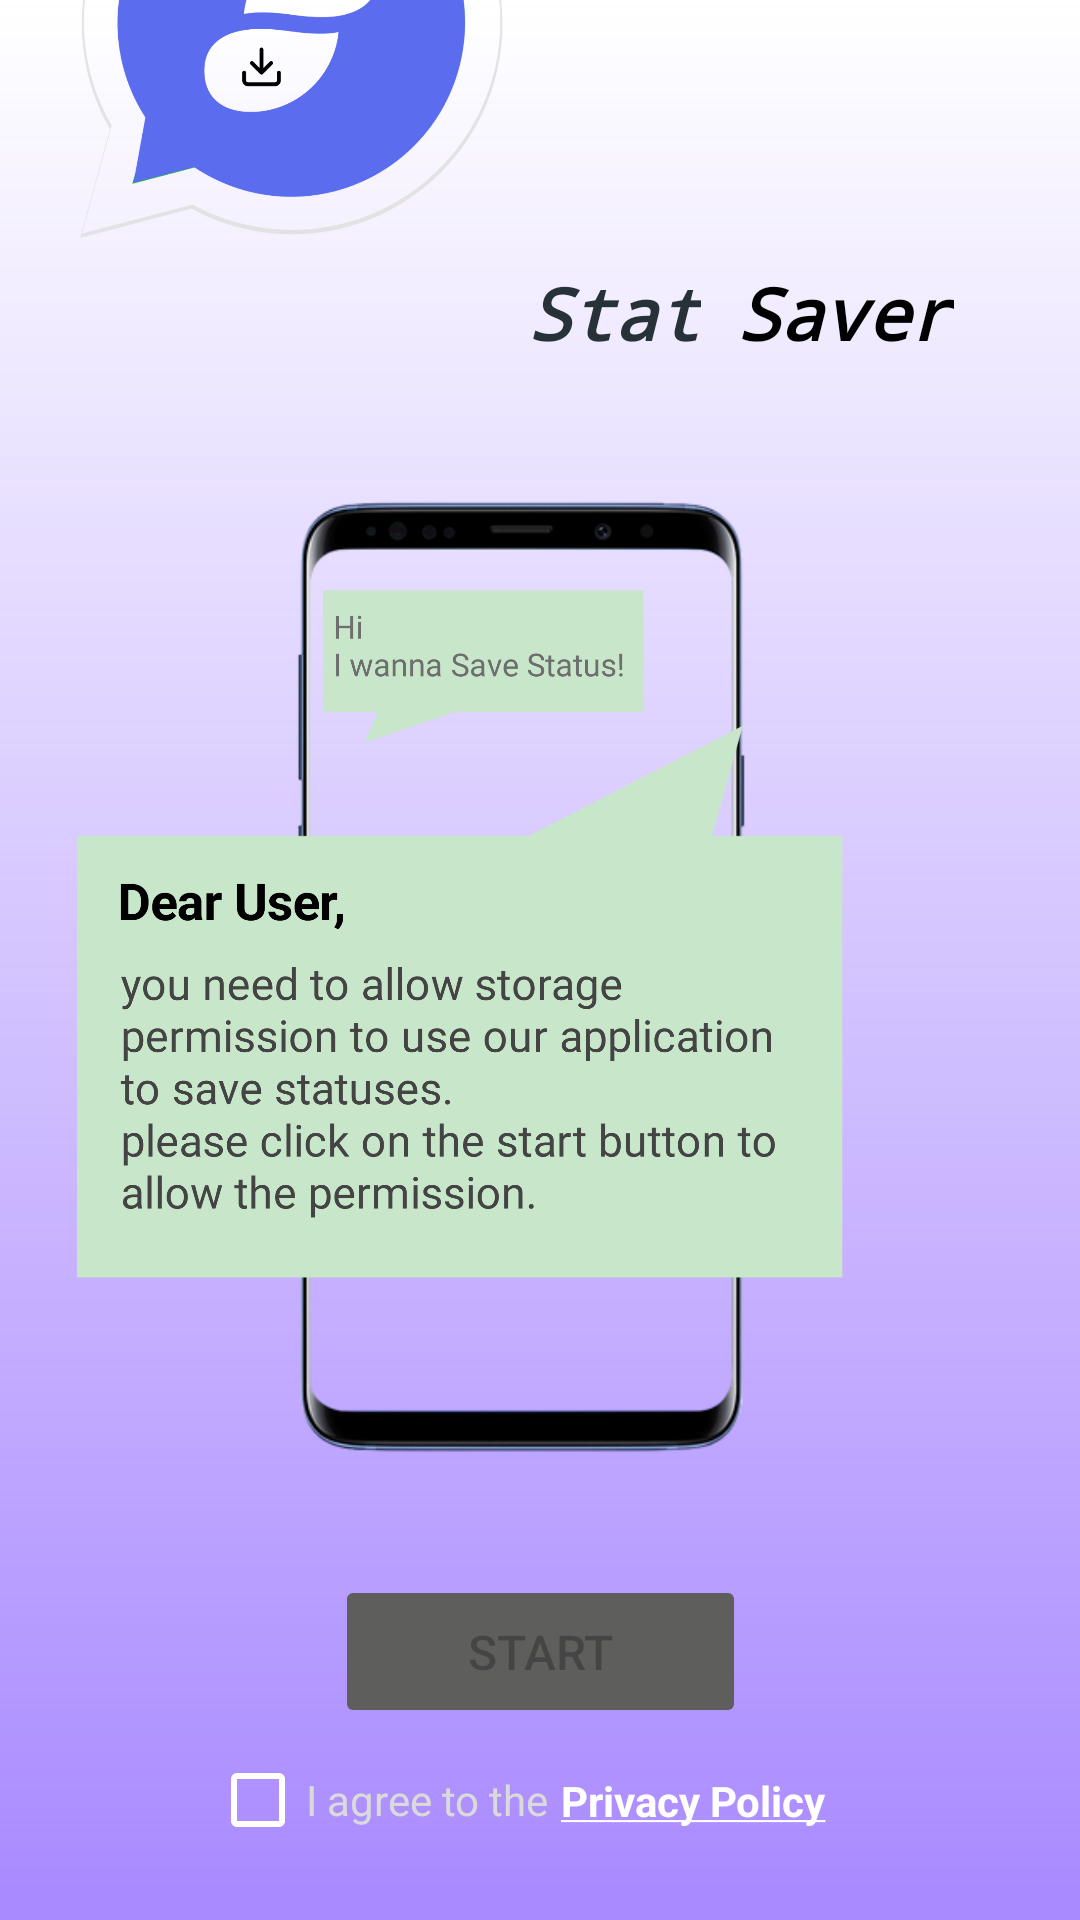

Produce the Android XML layout that renders to this screen, including the resource entries it uses.
<!-- AndroidManifest.xml: application theme Theme.StatSaver -->
<!-- res/layout/activity_permission.xml -->
<?xml version="1.0" encoding="utf-8"?>
<androidx.constraintlayout.widget.ConstraintLayout xmlns:android="http://schemas.android.com/apk/res/android"
    xmlns:app="http://schemas.android.com/apk/res-auto"
    xmlns:tools="http://schemas.android.com/tools"
    android:layout_width="match_parent"
    android:layout_height="match_parent"
    tools:context=".Permission">

    <ImageView
        android:id="@+id/imageView2"
        android:layout_width="0dp"
        android:layout_height="0dp"
        android:scaleType="centerCrop"
        app:layout_constraintBottom_toBottomOf="parent"
        app:layout_constraintEnd_toEndOf="parent"
        app:layout_constraintStart_toStartOf="parent"
        app:layout_constraintTop_toTopOf="parent"
        app:srcCompat="@drawable/bg" />

    <ImageView
        android:id="@+id/imageView7"
        android:layout_width="0dp"
        android:layout_height="0dp"
        app:layout_constraintBottom_toBottomOf="parent"
        app:layout_constraintEnd_toEndOf="parent"
        app:layout_constraintStart_toStartOf="parent"
        app:layout_constraintTop_toTopOf="parent"
        app:srcCompat="@drawable/gradient_bg" />

    <Button
        android:id="@+id/button"
        android:layout_width="137dp"
        android:layout_height="51dp"
        android:layout_marginBottom="64dp"
        android:text="Start"
        android:enabled="false"
        android:textSize="16sp"
        app:backgroundTint="#5E5E5D"
        app:layout_constraintBottom_toBottomOf="parent"
        app:layout_constraintEnd_toEndOf="parent"
        app:layout_constraintStart_toStartOf="parent" />

    <ImageView
        android:id="@+id/imageView12"
        android:layout_width="wrap_content"
        android:layout_height="wrap_content"
        app:srcCompat="@drawable/chat"
        tools:layout_editor_absoluteX="0dp" />

    <ImageView
        android:id="@+id/imageView16"
        android:layout_width="194dp"
        android:layout_height="410dp"
        android:layout_marginBottom="428dp"
        app:layout_constraintBottom_toBottomOf="parent"
        app:layout_constraintStart_toStartOf="parent"
        app:srcCompat="@drawable/logobg" />

    <TextView
        android:id="@+id/textView2"
        android:layout_width="wrap_content"
        android:layout_height="wrap_content"
        android:layout_marginStart="176dp"
        android:layout_marginLeft="176dp"
        android:layout_marginTop="88dp"
        android:fontFamily="monospace"
        android:text="Stat"
        android:textColor="#263238"
        android:textSize="24sp"
        android:textStyle="bold|italic"
        app:layout_constraintStart_toStartOf="@+id/imageView16"
        app:layout_constraintTop_toTopOf="@+id/imageView2" />

    <TextView
        android:id="@+id/textView3"
        android:layout_width="wrap_content"
        android:layout_height="wrap_content"
        android:layout_marginStart="12dp"
        android:layout_marginLeft="12dp"
        android:fontFamily="monospace"
        android:text="Saver"
        android:textColor="#000000"
        android:textSize="24sp"
        android:textStyle="bold|italic"
        app:layout_constraintBottom_toBottomOf="@+id/textView2"
        app:layout_constraintStart_toEndOf="@+id/textView2"
        app:layout_constraintTop_toTopOf="@+id/textView2"
        app:layout_constraintVertical_bias="0.0" />

    <CheckBox
        android:id="@+id/checkBox"
        android:layout_width="wrap_content"
        android:layout_height="wrap_content"
        android:layout_marginStart="70dp"
        android:layout_marginLeft="70dp"
        android:layout_marginBottom="16dp"
        android:buttonTint="@color/white"
        android:text="I agree to the"
        android:textColor="#DADADA"
        app:layout_constraintBottom_toBottomOf="parent"
        app:layout_constraintStart_toStartOf="parent" />

    <TextView
        android:id="@+id/privacy"
        android:layout_width="wrap_content"
        android:layout_height="wrap_content"
        android:layout_marginStart="4dp"
        android:layout_marginLeft="4dp"

        android:text="@string/privacy_policy"
        android:textColor="#FFFFFF"
        android:textStyle="bold"
        app:layout_constraintBottom_toBottomOf="@+id/checkBox"
        app:layout_constraintStart_toEndOf="@+id/checkBox"
        app:layout_constraintTop_toTopOf="@+id/checkBox" />

</androidx.constraintlayout.widget.ConstraintLayout>
<!-- resources referenced by this layout -->
<resources>
  <color name="white">#FFFFFFFF</color>
  <!-- drawable chat: png bitmap (drawable, 527279 bytes) -->
  <!-- drawable gradient_bg (drawable) -->
  <?xml version="1.0" encoding="utf-8"?>
  <shape android:shape="rectangle"
      xmlns:android="http://schemas.android.com/apk/res/android" >
  <gradient android:endColor="#996F3BFF" android:startColor="#FFFFFF" android:angle="270"/>
  </shape>
  <!-- drawable logobg: png bitmap (drawable, 124554 bytes) -->
  <string name="privacy_policy"><u>Privacy Policy</u></string>
  <style name="Theme.StatSaver" parent="Theme.MaterialComponents.DayNight.NoActionBar">
          
          <item name="colorPrimary">@color/white</item>
          <item name="colorPrimaryVariant">@color/white</item>
          <item name="colorOnPrimary">@color/white</item>
          
          <item name="colorSecondary">@color/teal_200</item>
          <item name="colorSecondaryVariant">@color/teal_700</item>
          <item name="colorOnSecondary">@color/black</item>
          
          <item name="android:statusBarColor" tools:targetApi="l">?attr/colorPrimaryVariant</item>
          <item name="android:windowLightStatusBar" tools:ignore="NewApi">true</item>
          
  
      </style>
  <color name="teal_200">#FF03DAC5</color>
  <color name="teal_700">#FF018786</color>
  <color name="black">#FF000000</color>
</resources>
